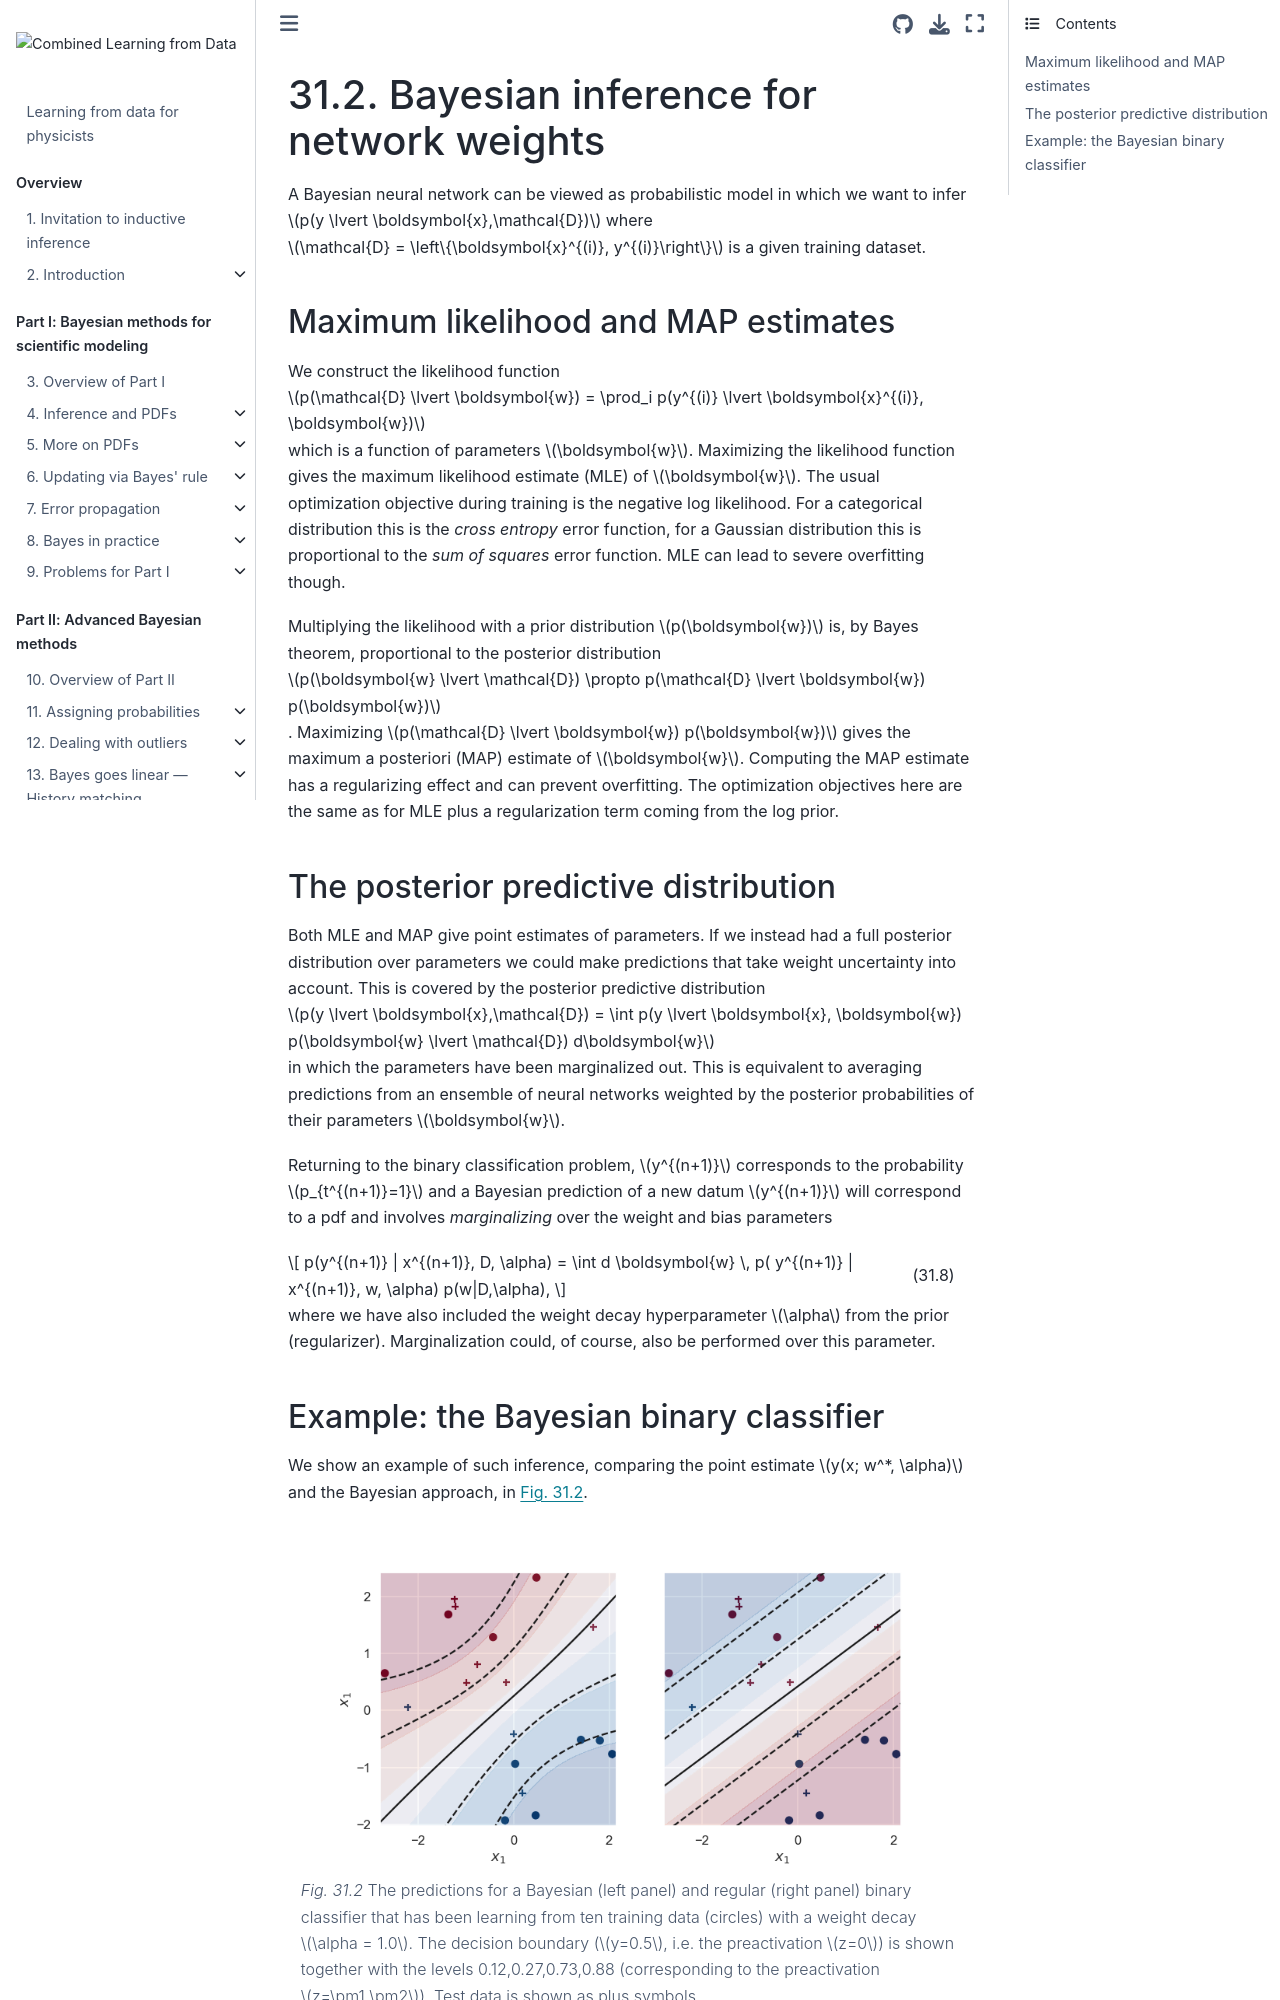

repository: NuclearTalent/LFD_for_Physicists · page: content/Probabilistic-machine-learning/bayesian-neural-nets/sec-bayesian-inference-network-weights.html · generator: jekyll

---
jupytext:
  formats: md:myst
  text_representation:
    extension: .md
    format_name: myst
  name: python3
---

(sec:bayesian-inference-network-weights)=
<!-- !split -->
# Bayesian inference for network weights

A Bayesian neural network can be viewed as probabilistic model in which we want to infer $p(y \lvert \boldsymbol{x},\mathcal{D})$ where $\mathcal{D} = \left\{\boldsymbol{x}^{(i)}, y^{(i)}\right\}$ is a given training dataset. 

(sec:bayesian-inference-network-weights:mle-map)=
## Maximum likelihood and MAP estimates

We construct the likelihood function $p(\mathcal{D} \lvert \boldsymbol{w}) = \prod_i p(y^{(i)} \lvert \boldsymbol{x}^{(i)}, \boldsymbol{w})$ which is a function of parameters $\boldsymbol{w}$. Maximizing the likelihood function gives the maximum likelihood estimate (MLE) of $\boldsymbol{w}$. The usual optimization objective during training is the negative log likelihood. For a categorical distribution this is the *cross entropy* error function, for a Gaussian distribution this is proportional to the *sum of squares* error function. MLE can lead to severe overfitting though.

Multiplying the likelihood with a prior distribution $p(\boldsymbol{w})$ is, by Bayes theorem, proportional to the posterior distribution $p(\boldsymbol{w} \lvert \mathcal{D}) \propto p(\mathcal{D} \lvert \boldsymbol{w}) p(\boldsymbol{w})$. Maximizing $p(\mathcal{D} \lvert \boldsymbol{w}) p(\boldsymbol{w})$ gives the maximum a posteriori (MAP) estimate of $\boldsymbol{w}$. Computing the MAP estimate has a regularizing effect and can prevent overfitting. The optimization objectives here are the same as for MLE plus a regularization term coming from the log prior.

(sec:bayesian-inference-network-weights:posterior-predictive)=
## The posterior predictive distribution

Both MLE and MAP give point estimates of parameters. If we instead had a full posterior distribution over parameters we could make predictions that take weight uncertainty into account. This is covered by the posterior predictive distribution $p(y \lvert \boldsymbol{x},\mathcal{D}) = \int p(y \lvert \boldsymbol{x}, \boldsymbol{w}) p(\boldsymbol{w} \lvert \mathcal{D}) d\boldsymbol{w}$ in which the parameters have been marginalized out. This is equivalent to averaging predictions from an ensemble of neural networks weighted by the posterior probabilities of their parameters $\boldsymbol{w}$.

Returning to the binary classification problem, $y^{(n+1)}$ corresponds to the probability $p_{t^{(n+1)}=1}$ and a Bayesian prediction of a new datum $y^{(n+1)}$ will correspond to a pdf and involves *marginalizing* over the weight and bias parameters

$$
 p(y^{(n+1)} | x^{(n+1)}, D, \alpha) = \int d \boldsymbol{w} \, p( y^{(n+1)} | x^{(n+1)}, w, \alpha) p(w|D,\alpha), 
$$ (eq:binaryinference)

where we have also included the weight decay hyperparameter $\alpha$ from the prior (regularizer). Marginalization could, of course, also be performed over this parameter.

(sec:bayesian-inference-network-weights:binary-classifier-example)=
